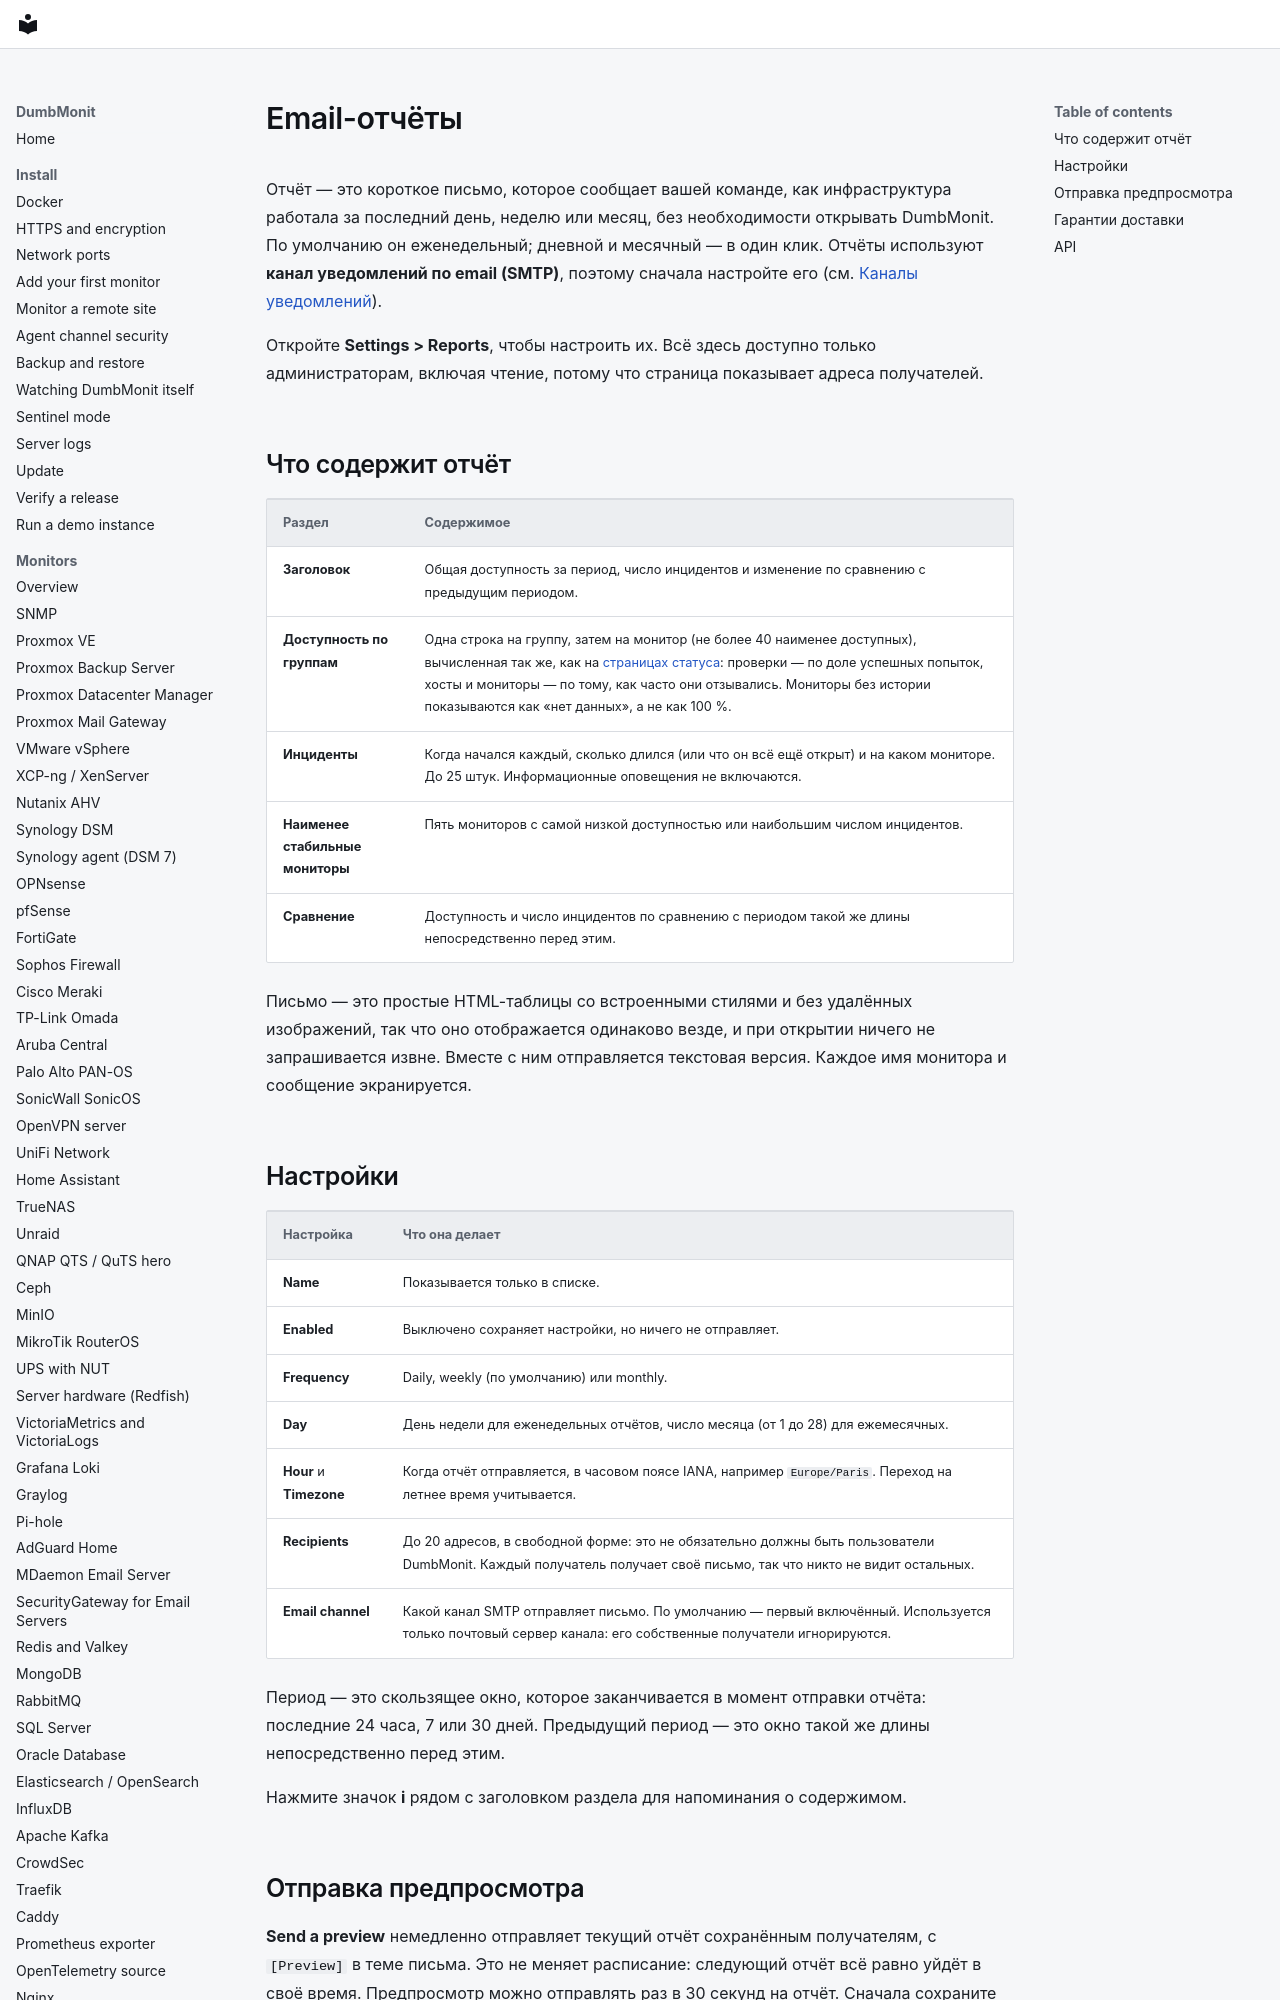

repository: laupernoe/dumbmonit · page: using/reports.ru/index.html · generator: mkdocs

# Email-отчёты

Отчёт — это короткое письмо, которое сообщает вашей команде, как
инфраструктура работала за последний день, неделю или месяц, без необходимости
открывать DumbMonit. По умолчанию он еженедельный; дневной и месячный — в один
клик. Отчёты используют **канал уведомлений по email (SMTP)**, поэтому сначала
настройте его (см. [Каналы уведомлений](../notifications.md)).

Откройте **Settings > Reports**, чтобы настроить их. Всё здесь доступно только
администраторам, включая чтение, потому что страница показывает адреса
получателей.
